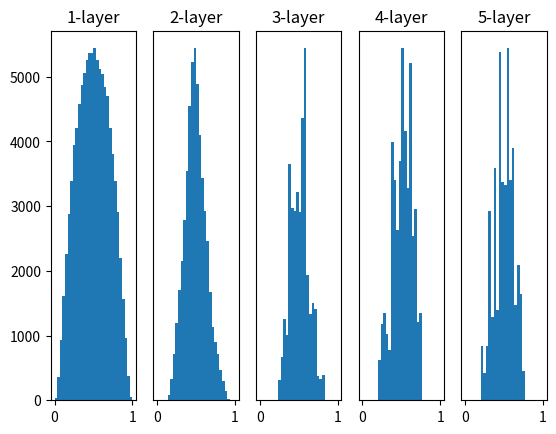

Generate this figure with matplotlib:
import numpy as np
import matplotlib.pyplot as plt


def sigmoid(x):
    return 1 / (1 + np.exp(-x))


def ReLU(x):
    return np.maximum(0, x)


def tanh(x):
    return np.tanh(x)


input_data = np.random.randn(1000, 100)  # 1000개의 데이터
node_num = 100  # 각 은닉층의 노드(뉴런) 수
hidden_layer_size = 5  # 은닉층이 5개
activations = {}  # 이곳에 활성화 결과를 저장

x = input_data

for i in range(hidden_layer_size):
    if i != 0:
        x = activations[i - 1]

    # 초깃값을 다양하게 바꿔가며 실험해보자！
    # w = np.random.randn(node_num, node_num) * 1
    # w = np.random.randn(node_num, node_num) * 0.01
    w = np.random.randn(node_num, node_num) * np.sqrt(1.0 / node_num)  #Xavier
    # w = np.random.randn(node_num, node_num) * np.sqrt(2.0 / node_num)

    a = np.dot(x, w)

    # 활성화 함수도 바꿔가며 실험해보자！
    z = sigmoid(a)
    # z = ReLU(a)
    # z = tanh(a)

    activations[i] = z

# 히스토그램 그리기
for i, a in activations.items():
    plt.subplot(1, len(activations), i + 1)
    plt.title(str(i + 1) + "-layer")
    if i != 0: plt.yticks([], [])
    # plt.xlim(0.1, 1)
    # plt.ylim(0, 7000)
    plt.hist(a.flatten(), 30, range=(0, 1))
plt.show()